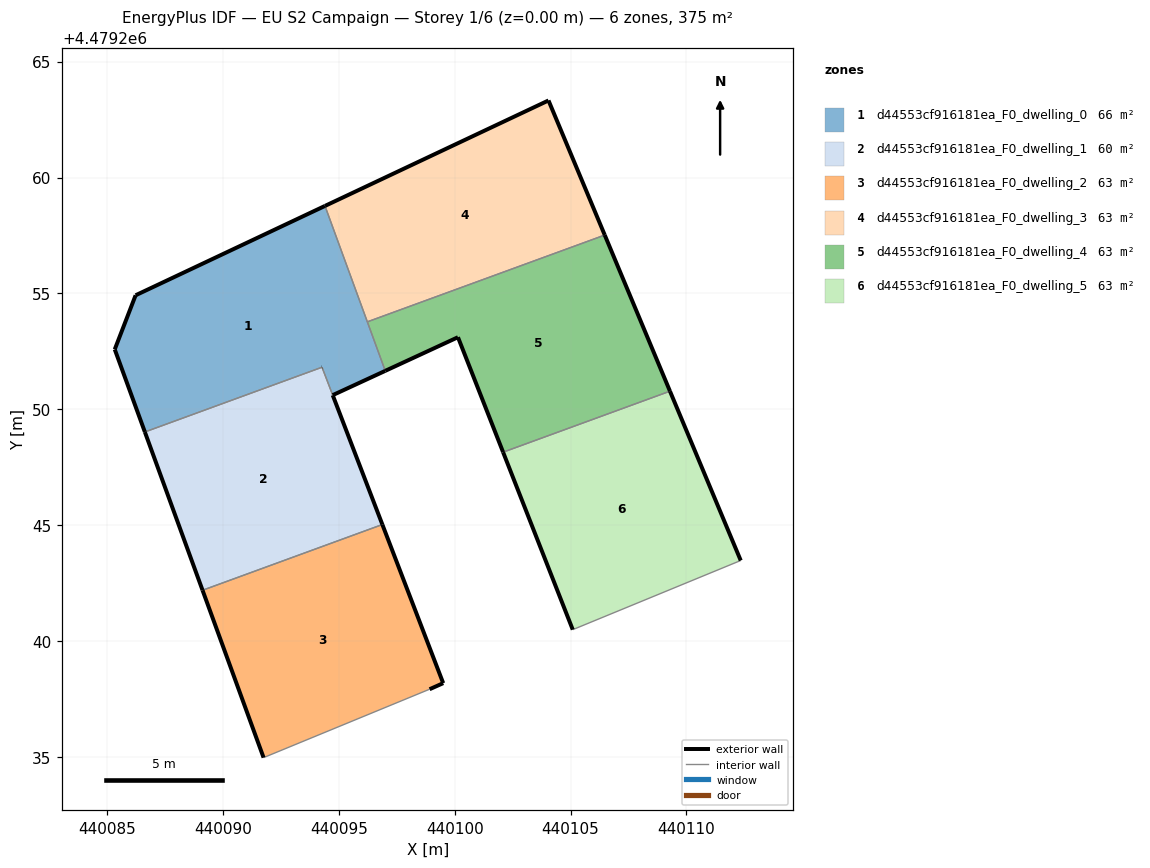
=== STOREY PLAN SPEC (per zone: floor XY polygon, exterior-wall plan segments, windows/doors) ===
zone 1: d44553cf916181ea_F0_dwelling_0  (65.5 m²)
  floor: (440097.00, 4479251.66) (440094.40, 4479258.78) (440086.23, 4479254.92) (440085.33, 4479252.58) (440086.63, 4479249.02) (440094.27, 4479251.82) (440094.74, 4479250.61)
  exterior wall: (440086.63, 4479249.02) – (440085.33, 4479252.58)  [3.8 m]
  exterior wall: (440085.33, 4479252.58) – (440086.23, 4479254.92)  [2.5 m]
  exterior wall: (440086.23, 4479254.92) – (440094.40, 4479258.78)  [9.0 m]
  exterior wall: (440097.00, 4479251.66) – (440094.74, 4479250.61)  [2.5 m]
  exterior wall: (440094.27, 4479251.82) – (440094.27, 4479251.81)  [0.0 m]
  interior walls: 4
zone 2: d44553cf916181ea_F0_dwelling_1  (59.6 m²)
  floor: (440096.88, 4479245.03) (440094.27, 4479251.81) (440086.63, 4479249.02) (440089.12, 4479242.19)
  exterior wall: (440094.74, 4479250.61) – (440094.74, 4479250.61)  [0.0 m]
  exterior wall: (440094.74, 4479250.61) – (440096.88, 4479245.03)  [6.0 m]
  exterior wall: (440089.12, 4479242.19) – (440086.63, 4479249.02)  [7.3 m]
  exterior wall: (440094.27, 4479251.82) – (440094.27, 4479251.81)  [0.0 m]
  interior walls: 3
zone 3: d44553cf916181ea_F0_dwelling_2  (62.6 m²)
  floor: (440098.92, 4479237.92) (440099.50, 4479238.18) (440096.88, 4479245.03) (440089.12, 4479242.19) (440091.75, 4479234.97)
  exterior wall: (440091.75, 4479234.97) – (440089.12, 4479242.19)  [7.7 m]
  exterior wall: (440096.88, 4479245.03) – (440099.50, 4479238.18)  [7.3 m]
  exterior wall: (440099.50, 4479238.18) – (440098.92, 4479237.92)  [0.6 m]
  interior walls: 2
zone 4: d44553cf916181ea_F0_dwelling_3  (62.6 m²)
  floor: (440106.47, 4479257.52) (440104.05, 4479263.33) (440094.40, 4479258.78) (440096.23, 4479253.77)
  exterior wall: (440094.40, 4479258.78) – (440104.05, 4479263.33)  [10.7 m]
  exterior wall: (440104.05, 4479263.33) – (440106.47, 4479257.52)  [6.3 m]
  interior walls: 2
zone 5: d44553cf916181ea_F0_dwelling_4  (62.5 m²)
  floor: (440109.29, 4479250.78) (440106.47, 4479257.52) (440096.23, 4479253.77) (440097.00, 4479251.66) (440100.14, 4479253.11) (440102.09, 4479248.15)
  exterior wall: (440106.47, 4479257.52) – (440109.29, 4479250.78)  [7.3 m]
  exterior wall: (440102.09, 4479248.15) – (440100.14, 4479253.11)  [5.3 m]
  exterior wall: (440100.14, 4479253.11) – (440097.00, 4479251.66)  [3.5 m]
  interior walls: 3
zone 6: d44553cf916181ea_F0_dwelling_5  (62.5 m²)
  floor: (440112.34, 4479243.48) (440109.29, 4479250.78) (440102.09, 4479248.15) (440105.09, 4479240.49)
  exterior wall: (440109.29, 4479250.78) – (440112.34, 4479243.48)  [7.9 m]
  exterior wall: (440105.09, 4479240.49) – (440102.09, 4479248.15)  [8.2 m]
  interior walls: 2

=== DERIVED (storey summary) ===
Building: EU S2 Campaign
Storey: 1 of 6  (floor level z = 0.00 m)
Storey gross floor area: 375.3 m²
Zones on this storey: 6
  - d44553cf916181ea_F0_dwelling_0: floor 65.5 m²; exterior wall 17.8 m (53.5 m²); WWR 0.0%
  - d44553cf916181ea_F0_dwelling_1: floor 59.6 m²; exterior wall 13.3 m (39.7 m²); WWR 0.0%
  - d44553cf916181ea_F0_dwelling_2: floor 62.6 m²; exterior wall 15.7 m (47.0 m²); WWR 0.0%
  - d44553cf916181ea_F0_dwelling_3: floor 62.6 m²; exterior wall 17.0 m (50.9 m²); WWR 0.0%
  - d44553cf916181ea_F0_dwelling_4: floor 62.5 m²; exterior wall 16.1 m (48.3 m²); WWR 0.0%
  - d44553cf916181ea_F0_dwelling_5: floor 62.5 m²; exterior wall 16.1 m (48.4 m²); WWR 0.0%
Zone adjacency (shared interzone walls):
  - d44553cf916181ea_F0_dwelling_0 ↔ d44553cf916181ea_F0_dwelling_1
  - d44553cf916181ea_F0_dwelling_0 ↔ d44553cf916181ea_F0_dwelling_3
  - d44553cf916181ea_F0_dwelling_0 ↔ d44553cf916181ea_F0_dwelling_4
  - d44553cf916181ea_F0_dwelling_1 ↔ d44553cf916181ea_F0_dwelling_2
  - d44553cf916181ea_F0_dwelling_3 ↔ d44553cf916181ea_F0_dwelling_4
  - d44553cf916181ea_F0_dwelling_4 ↔ d44553cf916181ea_F0_dwelling_5